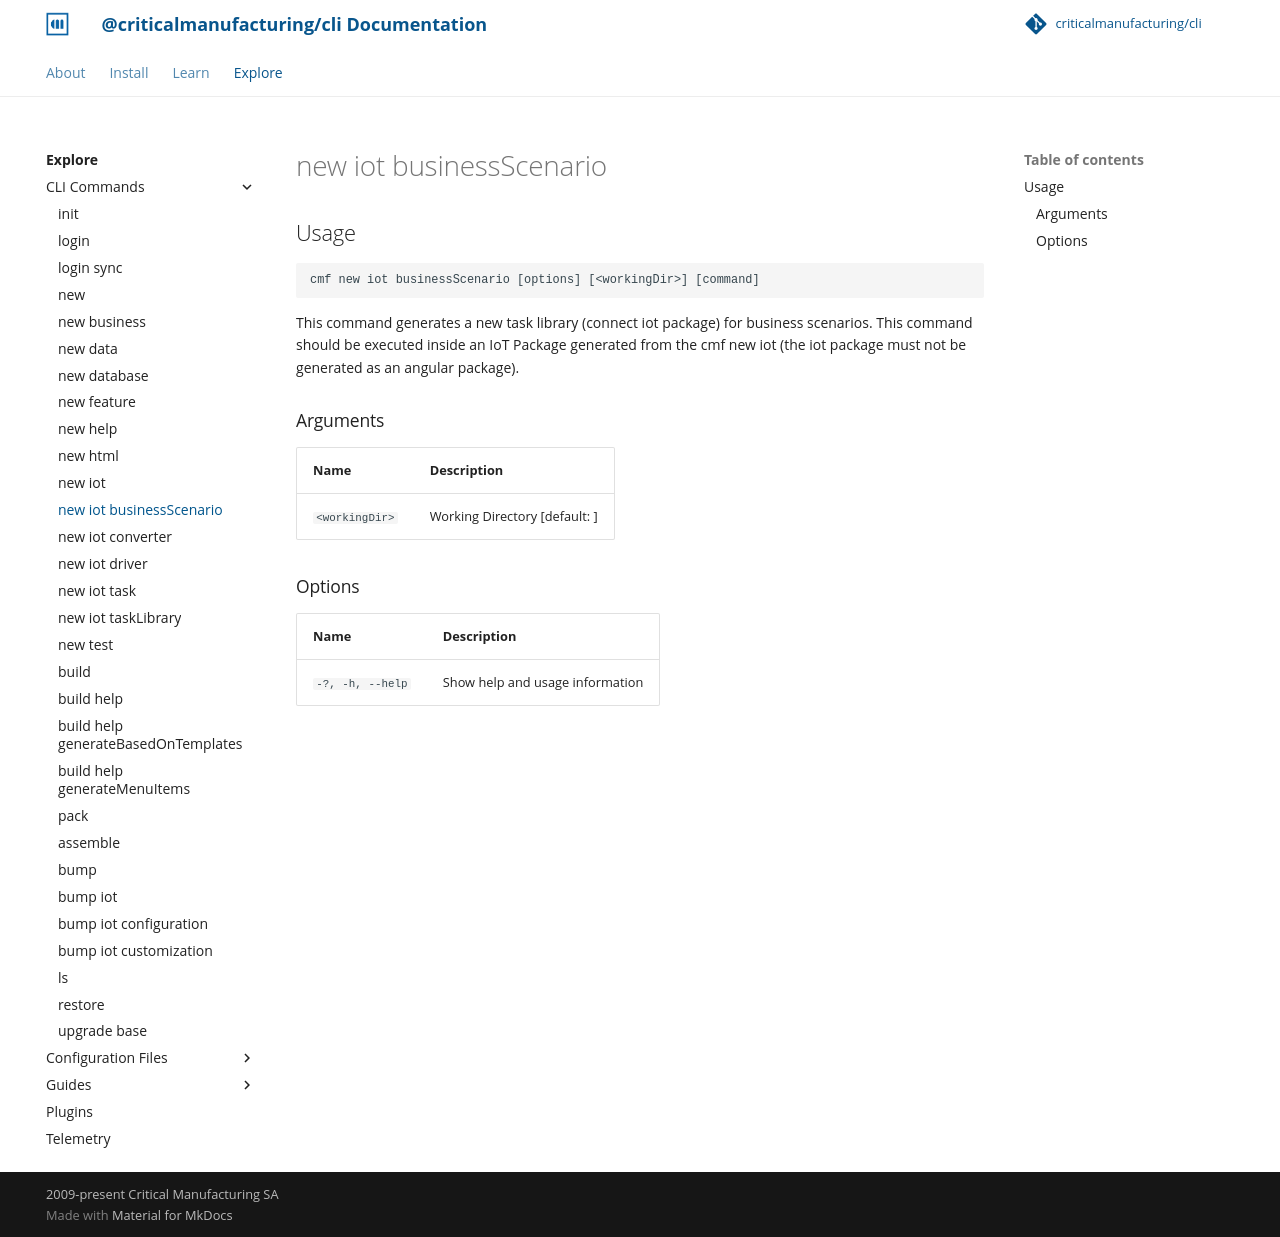

repository: criticalmanufacturing/cli · page: 03-explore/commands/new_iot_businessScenario/index.html · generator: mkdocs

# new iot businessScenario

<!-- BEGIN USAGE -->

Usage
-----

```
cmf new iot businessScenario [options] [<workingDir>] [command]
```

This command generates a new task library (connect iot package) for business scenarios. This command should be executed inside an IoT Package generated from the cmf new iot (the iot package must not be generated as an angular package). 

### Arguments

| Name           | Description                   |
| -------------- | ----------------------------- |
| `<workingDir>` | Working Directory [default: ] |

### Options

| Name             | Description                     |
| ---------------- | ------------------------------- |
| `-?, -h, --help` | Show help and usage information |

<!-- END USAGE -->
